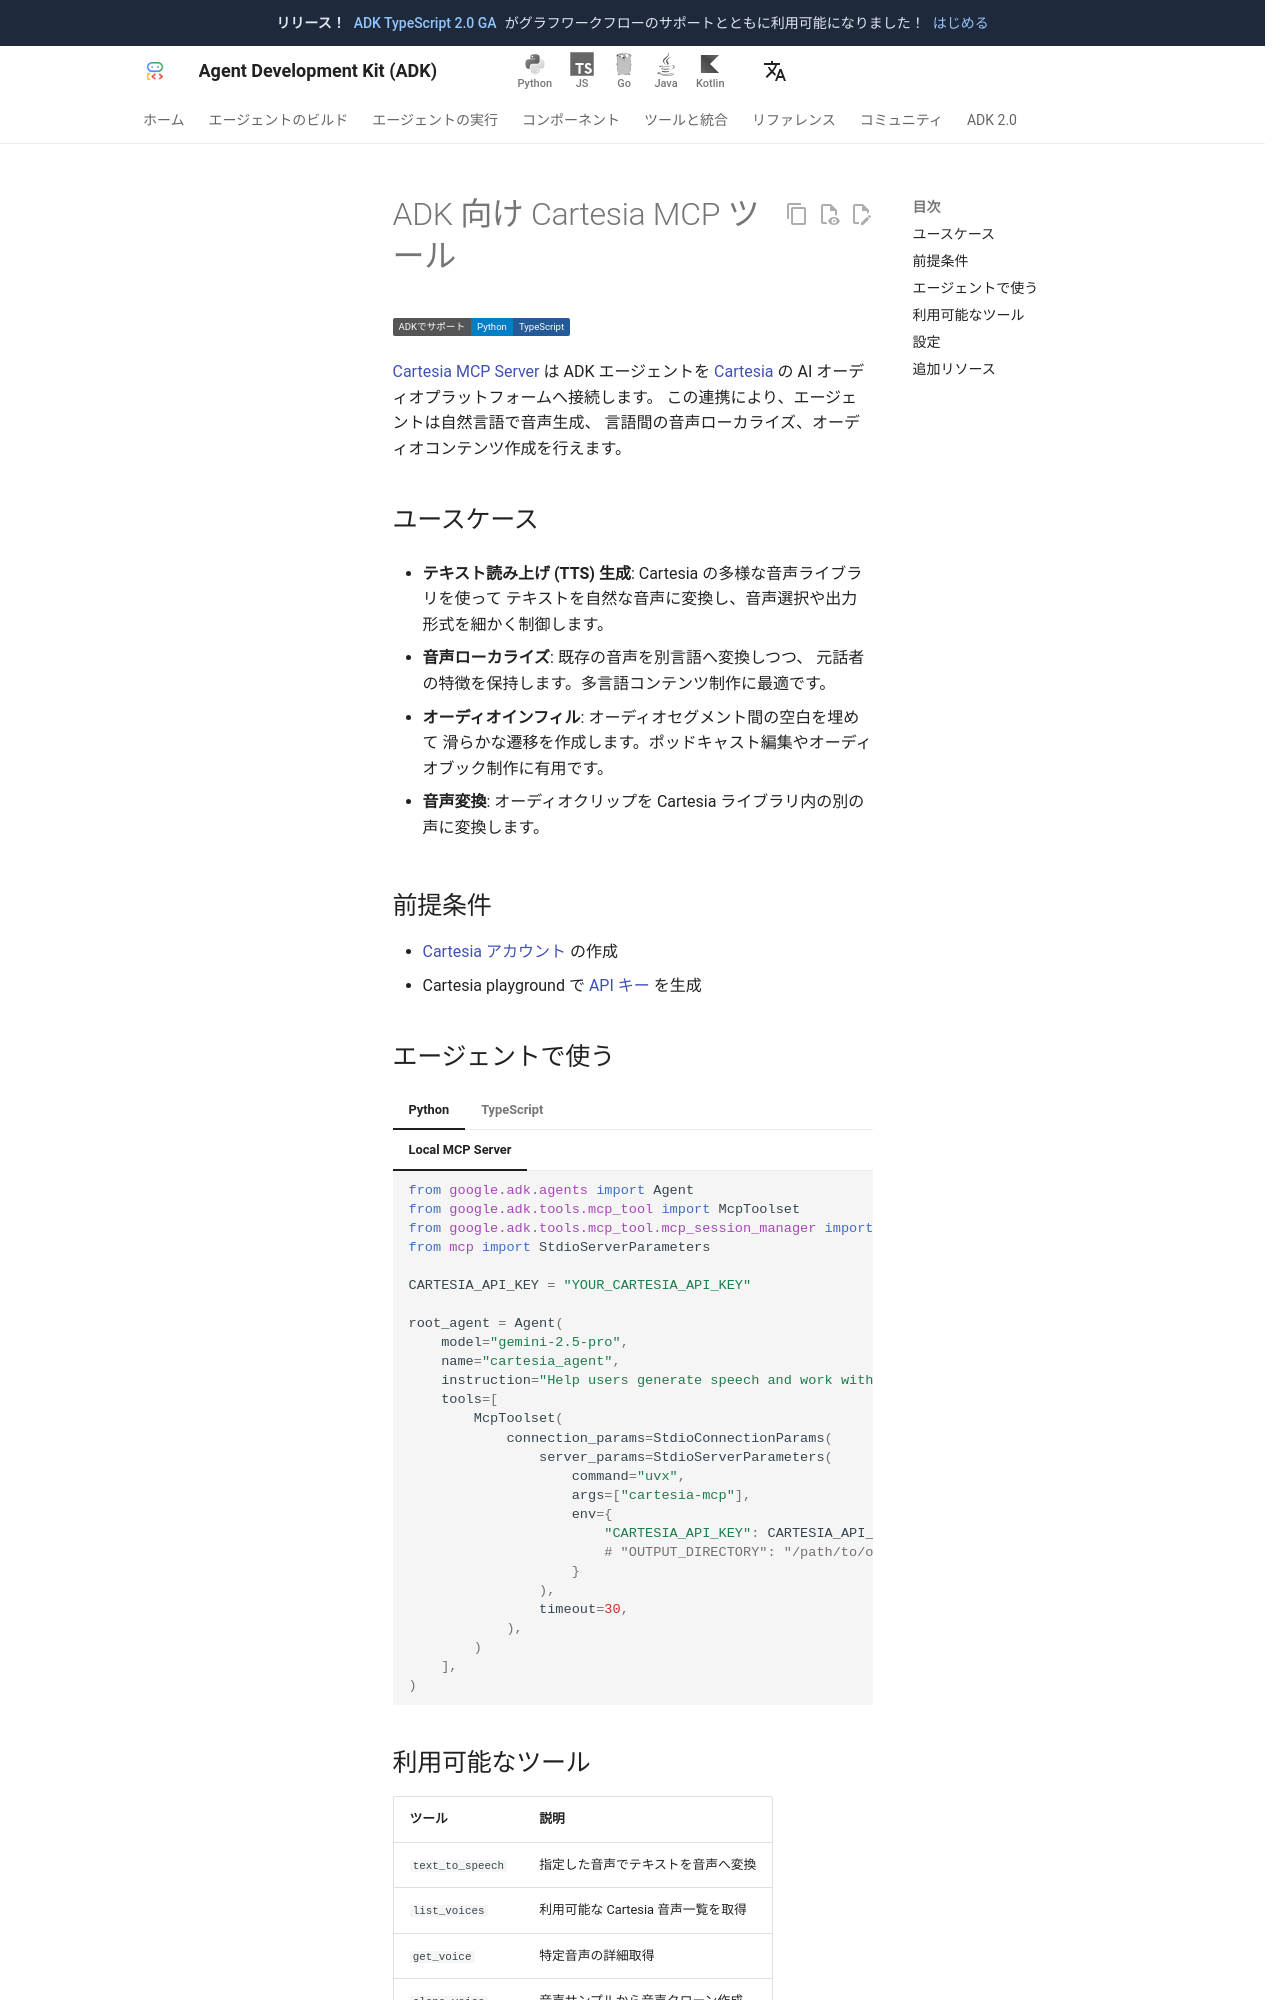

repository: adk-labs/adk-docs · page: ja/integrations/cartesia/index.html · generator: mkdocs

---
catalog_title: Cartesia
catalog_description: 音声生成、音声ローカライズ、オーディオコンテンツ作成を行います
catalog_icon: /integrations/assets/cartesia.png
catalog_tags: ["mcp"]
---

# ADK 向け Cartesia MCP ツール

<div class="language-support-tag">
  <span class="lst-supported">ADKでサポート</span><span class="lst-python">Python</span><span class="lst-typescript">TypeScript</span>
</div>

[Cartesia MCP Server](https://github.com/cartesia-ai/cartesia-mcp) は
ADK エージェントを [Cartesia](https://cartesia.ai/) の AI オーディオプラットフォームへ接続します。
この連携により、エージェントは自然言語で音声生成、
言語間の音声ローカライズ、オーディオコンテンツ作成を行えます。

## ユースケース

- **テキスト読み上げ (TTS) 生成**: Cartesia の多様な音声ライブラリを使って
  テキストを自然な音声に変換し、音声選択や出力形式を細かく制御します。

- **音声ローカライズ**: 既存の音声を別言語へ変換しつつ、
  元話者の特徴を保持します。多言語コンテンツ制作に最適です。

- **オーディオインフィル**: オーディオセグメント間の空白を埋めて
  滑らかな遷移を作成します。ポッドキャスト編集やオーディオブック制作に有用です。

- **音声変換**: オーディオクリップを Cartesia ライブラリ内の別の声に変換します。

## 前提条件

- [Cartesia アカウント](https://play.cartesia.ai/sign-in) の作成
- Cartesia playground で [API キー](https://play.cartesia.ai/keys) を生成
